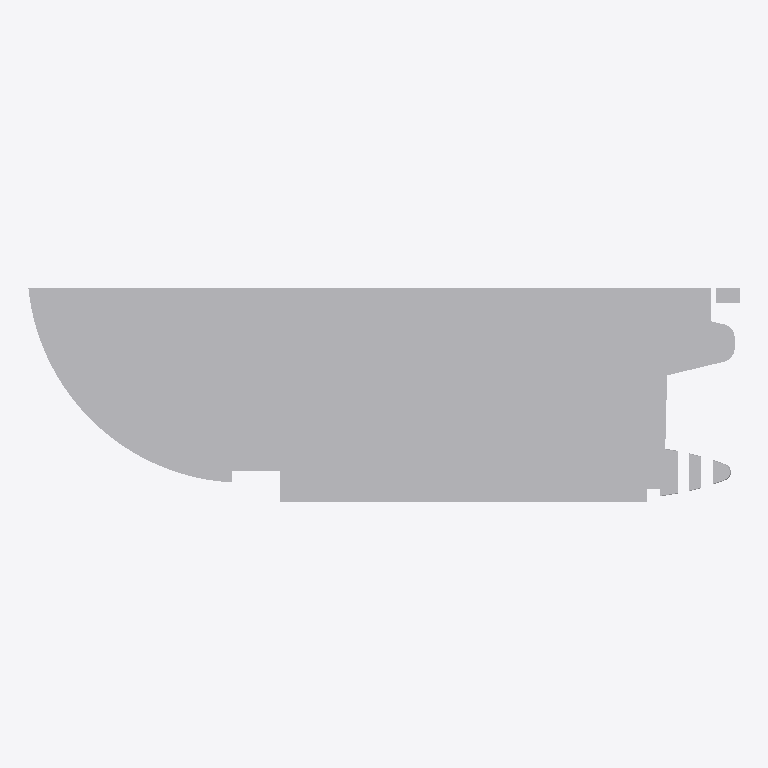
Plan cut of the same IFC building model at storey 'Nivel 1' (level 0.00 m, cut at 1.40 m), seen from above with north up, elements coloured by IFC class: 1 other element (light grey). Cut surfaces are drawn darker.
Extent 163.8 m × 54.2 m × 18.5 m (x, y, z). Storeys (1): Nivel 1 at 0.00 m. Elements (1): 1 IfcBuildingElementProxy.

HEADER;
FILE_DESCRIPTION(('ViewDefinition [CoordinationView_V2.0]'),'2;1');
FILE_NAME('0001','2023-07-06T08:25:19',(''),(''),'The EXPRESS Data Manager Version 5.02.0100.07 : ','20190108_1515(x64) - Exporter 19.2.1.1 - IU alte','');
FILE_SCHEMA(('IFC2X3'));
ENDSEC;
DATA;
#104=IFCPROJECT('28lekUYJL7EOemGPjQ0BVf',#41,'0001',$,$,'Nombre de proyecto','Estado de proyecto',(#96),#91);
#8409=IFCSITE('28lekUYJL7EOemGPjQ0BVh',#41,'Default',$,'',#8408,$,$,.ELEMENT.,(41,22,58,800000),(2,10,58,799999),0.0,$,$);
#114=IFCBUILDING('28lekUYJL7EOemGPjQ0BVe',#41,'',$,$,#32,$,'',.ELEMENT.,$,$,#110);
#123=IFCBUILDINGSTOREY('28lekUYJL7EOemGPkb$qbw',#41,'Nivel 1',$,$,#121,$,'Nivel 1',.ELEMENT.,0.0);
#8308=IFCBUILDINGELEMENTPROXY('3Dlctd5K51MRIjPkif10Ic',#41,'APBCN-URB-MON-Edificio_Terminal_B-LOD1:LOD1:178411',$,'LOD1',#8306,#8301,'178411',$);
ENDSEC;
